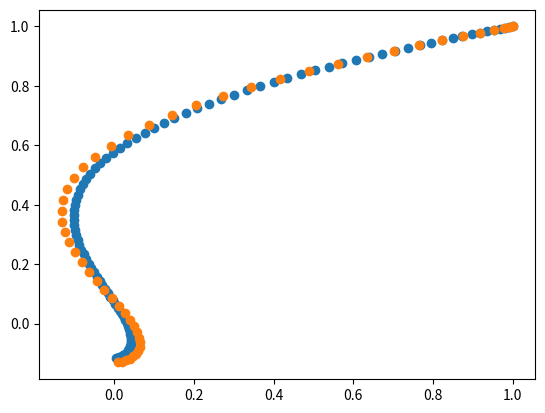

Recreate this plot in Python.
# -*- coding: utf-8 -*-
"""
Created on Mon Nov 13 11:14:54 2017

[redacted]

Module for simulation of both the continuous and discrete Nesterov methods.
"""

import numpy as np
from scipy.integrate import ode

def cNesterov(x0, f, gradf, trange=np.linspace(0, 50)):
    """
    Computes the minimum of f using the continuous Nesterov method.
    TODO: If a gradient is not provided, it will be calculated from f.
    
    Parameters
    ==========
    x0 : (np.ndarray) - The inital guess for the minimum.
    f : (function) - The function to be minimized.
    gradf : (function) - The gradient of the function to be minimized.
    trange : (np.ndarray) - An array of the output times for the integration.
    
    Returns
    =======
    positions : (np.ndarray) - An array of the positions of the independent
    variable at each time point given in trange.
    velocities : (np.ndarray) - An array of the velocities (first derivative)
    of the independent variable at each time point given in trange.
    """
    def RHS(t, y):
        """
        RHS function generated by reducing the second order continuous Nesterov
        ODE to a system of two first order ODEs.
        
        t : (float) - The integration time variable.
        y : (np.ndarray) - The independent variable of the function
        to be minimized.
        """
        y1 = y[:int(y.size/2)]
        y2 = y[int(y.size/2):]
        if t == 0:
            t = 0.001
        return np.hstack((y2, (-3 * y2 / t - gradf(y1))))
    
    dxdt0 = np.zeros((x0.size,))
    ODE = ode(RHS)
    ODE.set_integrator('dopri5')
    ODE.set_initial_value(np.hstack((x0, dxdt0)), trange[0])
    positions = np.empty((x0.size, trange.size))
    velocities = np.empty((x0.size, trange.size))
    
    for idx, _t in enumerate(trange[1:]):
        positions[:, idx] = ODE.y[:int(ODE.y.size/2)]
        velocities[:, idx] = ODE.y[int(ODE.y.size/2):]
        ODE.integrate(_t)
    positions[:, -1] = ODE.y[:int(ODE.y.size/2)]
    velocities[:, -1] = ODE.y[int(ODE.y.size/2):]
    
    return (positions, velocities)

def dNesterov(x0, f, gradf, iters=10, stepsize=1):
    """
    Computes the minimum of f using the discrete Nesterov method. 
    If a gradient is not provided, it will be calculated from f.
    
    Parameters
    ==========
    x0 : (np.ndarray) - The inital guess for the minimum.
    f : (function) - The function to be minimized.
    gradf : (function) - The gradient of the function to be minimized.
    iters : (int) - The number of iterations to perform.
    stepsize : (float) - The step size used in the Nesterov calculation.

    Returns
    =======
    results : (np.ndarray) - An array of the values of the indepenent variable
    at each iteration step.
    """
    results = np.zeros((np.array(x0).size, iters + 1))
    x, y = x0, x0
    results[:, 0] = x
    
    for i in range(1, iters + 1):
        xnew = y - stepsize * gradf(y)
        ynew = xnew + ((i - 1)/(i + 2)) * (xnew - x)
        x, y = xnew, ynew
        results[:, i] = x

    return results

if __name__ == '__main__':

    def test1():
        return dNesterov(np.array([1, 1]), lambda x: 0.02 * x[0] ** 2 + 0.005 * x[1] **2,
                         lambda x: np.array([0.04 * x[0], 0.01 * x[1]]), iters=100, stepsize=0.25)
        
    def test2():
        return cNesterov(np.array([1, 1]), lambda x: 0.02 * x[0] ** 2 + 0.005 * x[1] **2,
                         lambda x: np.array([0.04 * x[0], 0.01 * x[1]]))
        
    import matplotlib.pyplot as plt
    plt.scatter(*test1())
    plt.scatter(*test2()[0])
